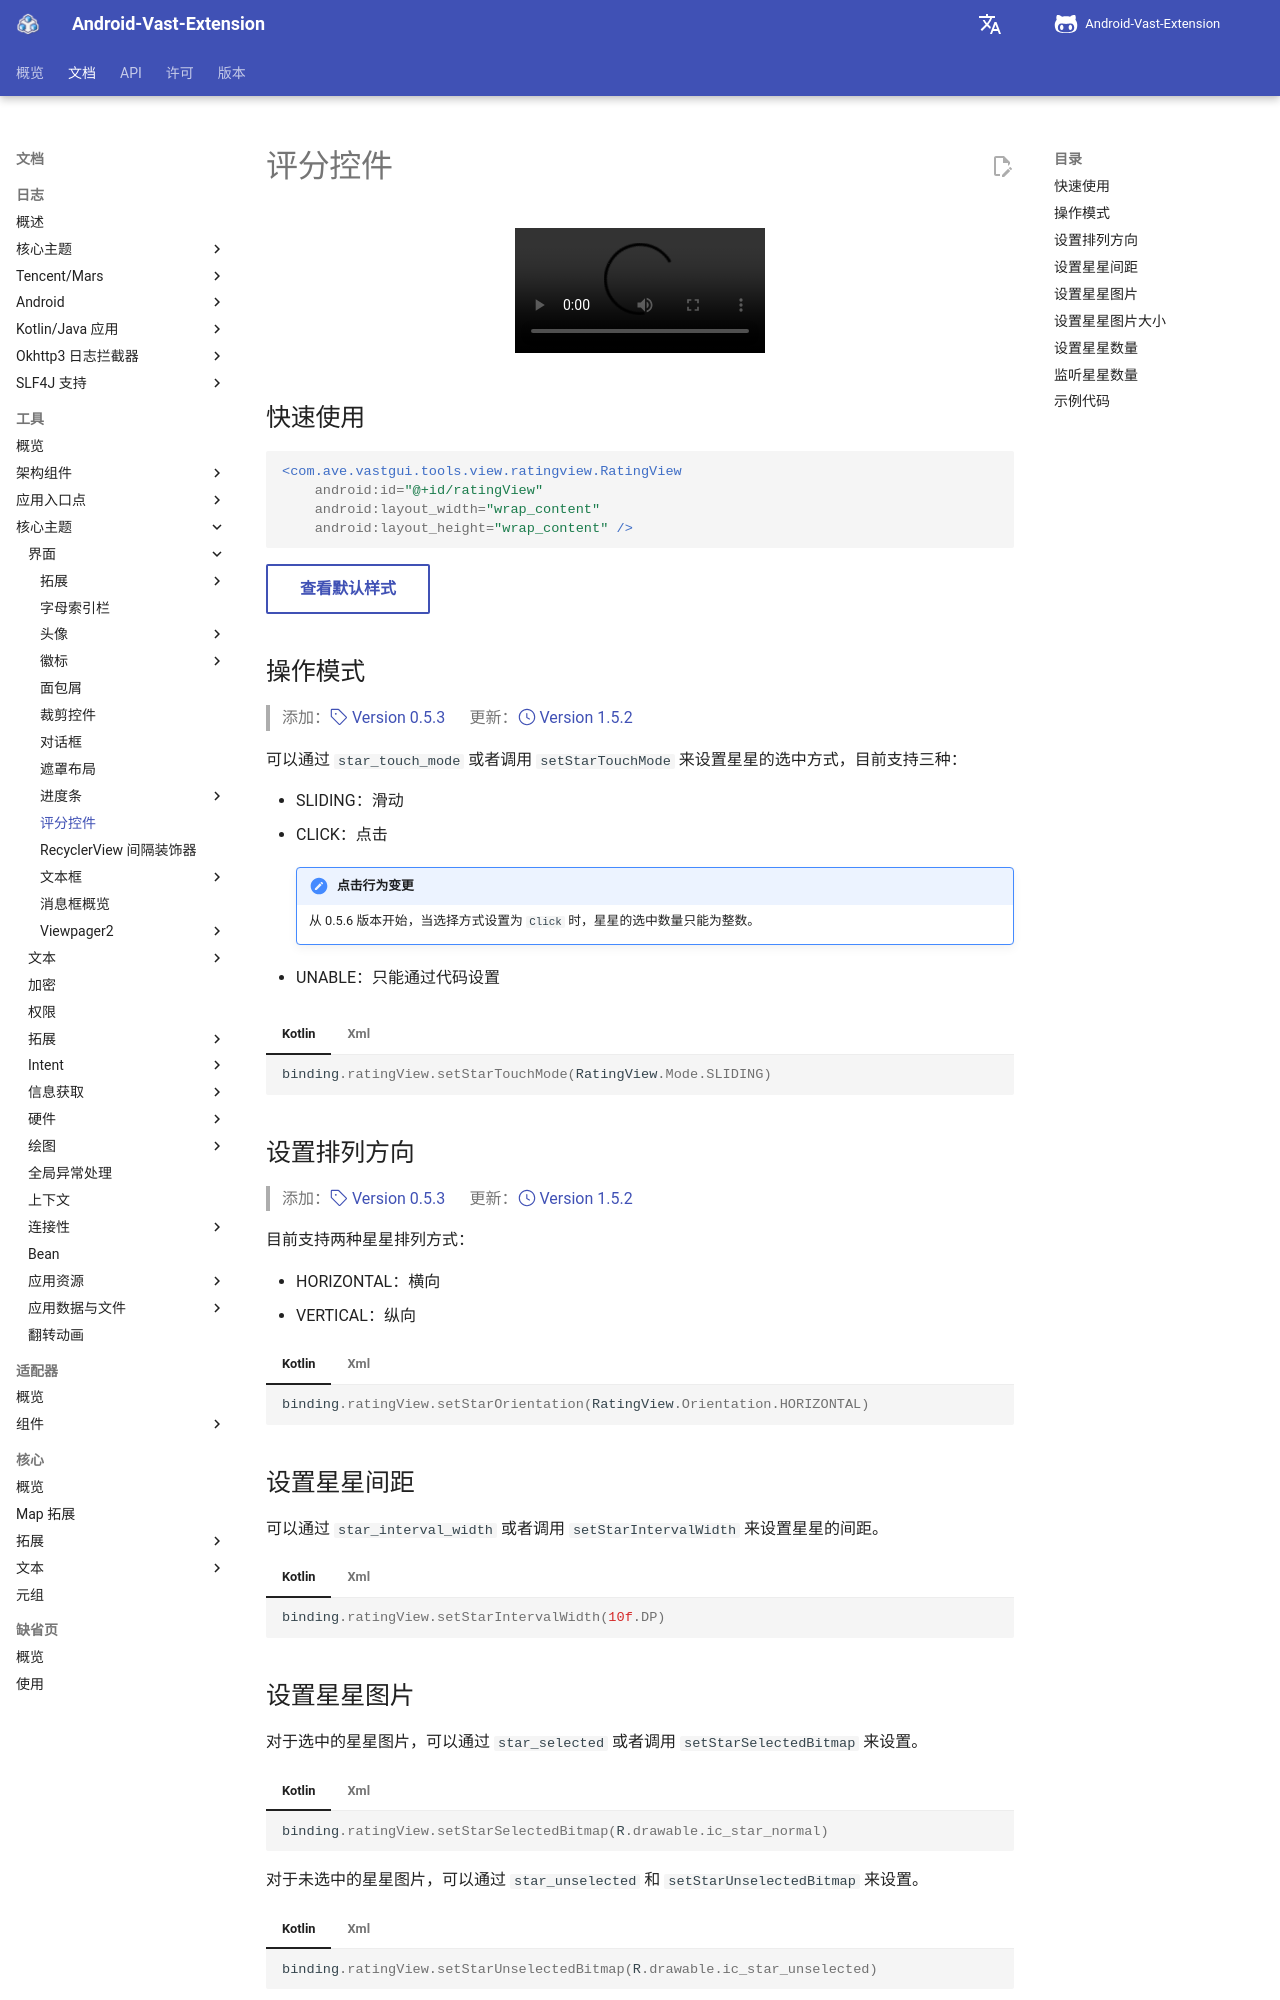

repository: SakurajimaMaii/AVE-DOC · page: documents/tools/core-topics/ui/rating/rating-view/index.html · generator: mkdocs

# 评分控件

<center>
    <video width="250" controls="controls" autoplay="autoplay">
        <source src="../img/rating_view.mp4" type="video/mp4">
    </video>
</center>

## 快速使用

```xml
<com.ave.vastgui.tools.view.ratingview.RatingView
    android:id="@+id/ratingView"
    android:layout_width="wrap_content"
    android:layout_height="wrap_content" />
```

[查看默认样式](https://github.com/SakurajimaMaii/Android-Vast-Extension/blob/develop/libraries/tools/src/main/res/values/styles.xml){ .md-button }

## 操作模式

> 添加：[:octicons-tag-24: Version 0.5.3](https://sakurajimamaii.github.io/AVE-DOC/version/tools/#053) &emsp; 更新：[:octicons-clock-24: Version 1.5.2](https://sakurajimamaii.github.io/AVE-DOC/version/tools/#152)

可以通过 `star_touch_mode` 或者调用 `setStarTouchMode` 来设置星星的选中方式，目前支持三种：

- SLIDING：滑动
- CLICK：点击

    !!! 点击行为变更

        从 0.5.6 版本开始，当选择方式设置为 `Click` 时，星星的选中数量只能为整数。

- UNABLE：只能通过代码设置

=== "Kotlin"

    ```kotlin
    binding.ratingView.setStarTouchMode(RatingView.Mode.SLIDING)
    ```

=== "Xml"

    ```xml
    <com.ave.vastgui.tools.view.ratingview.RatingView
        ...
        app:star_touch_mode="click" />
    ```

## 设置排列方向

> 添加：[:octicons-tag-24: Version 0.5.3](https://sakurajimamaii.github.io/AVE-DOC/version/tools/#053) &emsp; 更新：[:octicons-clock-24: Version 1.5.2](https://sakurajimamaii.github.io/AVE-DOC/version/tools/#152)

目前支持两种星星排列方式：

- HORIZONTAL：横向
- VERTICAL：纵向

=== "Kotlin"

    ```kotlin
    binding.ratingView.setStarOrientation(RatingView.Orientation.HORIZONTAL)
    ```

=== "Xml"

    ```xml
    <com.ave.vastgui.tools.view.ratingview.RatingView
        ...
        app:star_orientation="horizontal" />
    ```
 
## 设置星星间距

可以通过 `star_interval_width` 或者调用 `setStarIntervalWidth` 来设置星星的间距。

=== "Kotlin"

    ```kotlin
    binding.ratingView.setStarIntervalWidth(10f.DP)
    ```

=== "Xml"

    ```xml
    <com.ave.vastgui.tools.view.ratingview.RatingView
        ...
        app:star_interval_width="10dp" />
    ```
